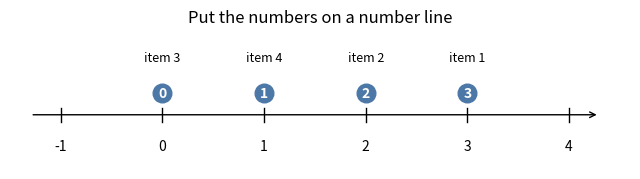
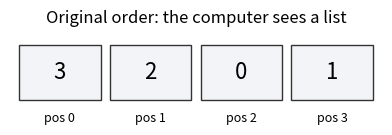
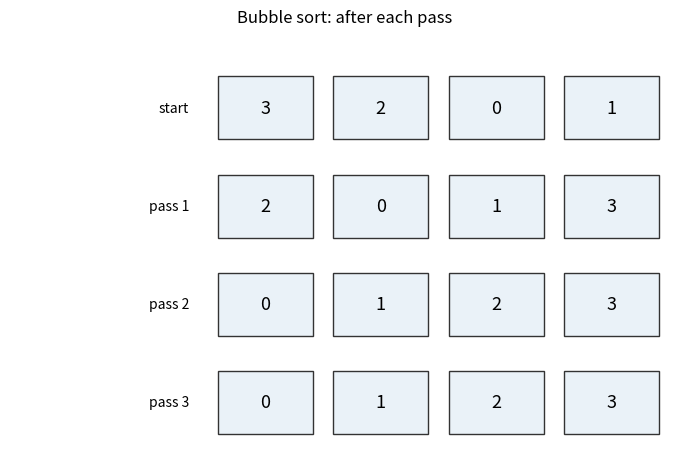
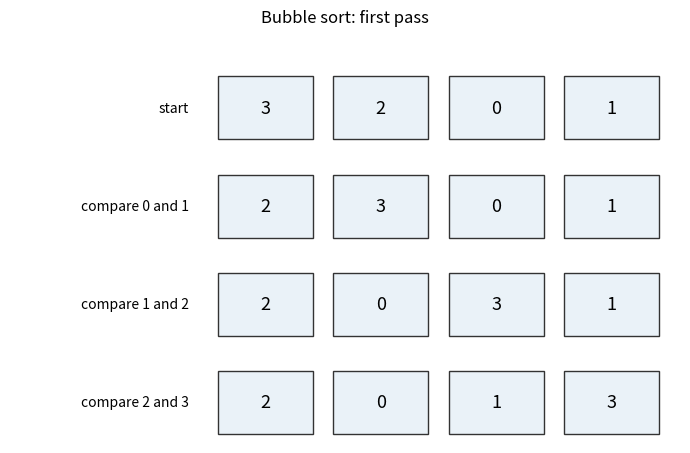
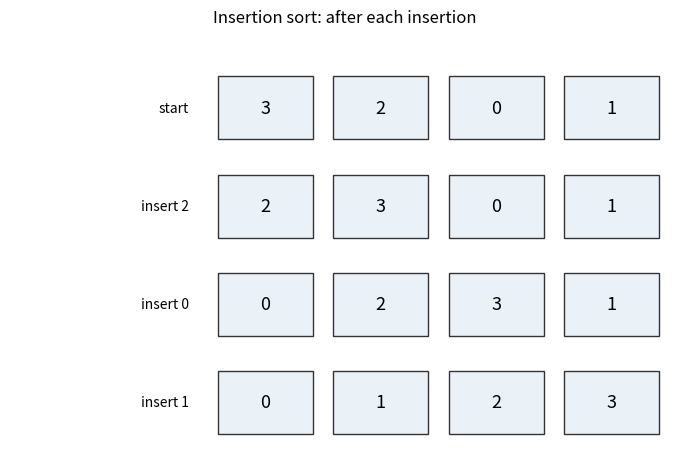
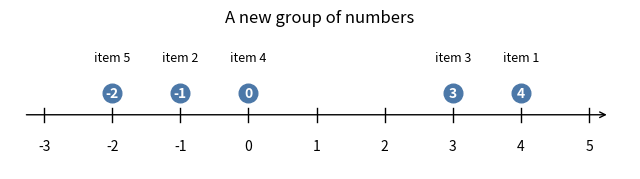

Write the Python code that produced these figures, in order.
import os
os.environ.setdefault("MPLCONFIGDIR", "/tmp/matplotlib")
os.environ.setdefault("XDG_CACHE_HOME", "/tmp")

import matplotlib.pyplot as plt

plt.rcParams["axes.unicode_minus"] = False


def draw_number_line(values, xmin=None, xmax=None, title="number line"):
    """把一组数画在数轴上。"""
    xmin = min(values) - 1 if xmin is None else xmin
    xmax = max(values) + 1 if xmax is None else xmax

    fig, ax = plt.subplots(figsize=(8, 1.8))
    ax.annotate("", xy=(xmax + 0.3, 0), xytext=(xmin - 0.3, 0), arrowprops={"arrowstyle": "->"})
    for x in range(int(xmin), int(xmax) + 1):
        ax.plot([x, x], [-0.06, 0.06], color="black", linewidth=1)
        ax.text(x, -0.2, str(x), ha="center", va="top", fontsize=10)

    for index, value in enumerate(values):
        ax.scatter(value, 0.18, s=180, color="#4C78A8", zorder=3)
        ax.text(value, 0.18, str(value), ha="center", va="center", color="white", weight="bold")
        ax.text(value, 0.42, f"item {index + 1}", ha="center", va="bottom", fontsize=9)

    ax.set_xlim(xmin - 0.5, xmax + 0.6)
    ax.set_ylim(-0.45, 0.7)
    ax.set_title(title)
    ax.axis("off")
    plt.show()


def draw_row(numbers, title="list"):
    """把列表画成一排格子，方便观察排序过程。"""
    fig, ax = plt.subplots(figsize=(1.2 * len(numbers), 1.2))
    for i, number in enumerate(numbers):
        rect = plt.Rectangle((i, 0), 0.9, 0.8, facecolor="#F2F4F8", edgecolor="#333333")
        ax.add_patch(rect)
        ax.text(i + 0.45, 0.4, str(number), ha="center", va="center", fontsize=16)
        ax.text(i + 0.45, -0.18, f"pos {i}", ha="center", va="top", fontsize=9)
    ax.set_xlim(-0.1, len(numbers))
    ax.set_ylim(-0.35, 1.0)
    ax.set_title(title)
    ax.axis("off")
    plt.show()


def draw_trace(states, title):
    """把若干个列表状态画在一起。"""
    fig, axes = plt.subplots(len(states), 1, figsize=(7, 1.1 * len(states)))
    if len(states) == 1:
        axes = [axes]

    for ax, (label, numbers) in zip(axes, states):
        for i, number in enumerate(numbers):
            rect = plt.Rectangle((i, 0), 0.82, 0.72, facecolor="#EAF2F8", edgecolor="#333333")
            ax.add_patch(rect)
            ax.text(i + 0.41, 0.36, str(number), ha="center", va="center", fontsize=13)
        ax.text(-0.25, 0.36, label, ha="right", va="center", fontsize=10)
        ax.set_xlim(-1.8, len(numbers))
        ax.set_ylim(-0.1, 0.85)
        ax.axis("off")

    fig.suptitle(title, y=1.02)
    plt.tight_layout()
    plt.show()

nums = [3, 2, 0, 1]

draw_number_line(nums, xmin=-1, xmax=4, title="Put the numbers on a number line")
draw_row(nums, title="Original order: the computer sees a list")

def bubble_sort(numbers):
    """用冒泡排序把 numbers 从小到大排列。"""
    numbers = numbers.copy()
    n = len(numbers)

    for pass_index in range(n - 1):
        for j in range(0, n - 1 - pass_index):
            if numbers[j] > numbers[j + 1]:
                numbers[j], numbers[j + 1] = numbers[j + 1], numbers[j]

    return numbers


print("sorted result:", bubble_sort(nums))

bubble_test_data = [5, 1, 4, 2, 0]
bubble_expected = [0, 1, 2, 4, 5]


def bubble_sort_practice(numbers):
    result = numbers.copy()

    n = len(result)
    for pass_index in range(n - 1):
        for j in range(0, n - 1 - pass_index):
            if result[j] > result[j + 1]:
                result[j], result[j + 1] = result[j + 1], result[j]

    return result


print("test data:", bubble_test_data)
print("expected:", bubble_expected)
print("your result:", bubble_sort_practice(bubble_test_data))

assert bubble_sort_practice(bubble_test_data) == bubble_expected

def bubble_sort_trace(numbers):
    """用冒泡排序排列 numbers，并记录每一轮结束后的状态。"""
    numbers = numbers.copy()
    n = len(numbers)
    states = [("start", numbers.copy())]

    for pass_index in range(n - 1):
        for j in range(0, n - 1 - pass_index):
            if numbers[j] > numbers[j + 1]:
                numbers[j], numbers[j + 1] = numbers[j + 1], numbers[j]
        states.append((f"pass {pass_index + 1}", numbers.copy()))

    return numbers, states


sorted_nums, bubble_states = bubble_sort_trace(nums)
print("sorted result:", sorted_nums)
draw_trace(bubble_states, "Bubble sort: after each pass")

first_pass = [3, 2, 0, 1]
first_pass_states = [("start", first_pass.copy())]

for j in range(len(first_pass) - 1):
    if first_pass[j] > first_pass[j + 1]:
        first_pass[j], first_pass[j + 1] = first_pass[j + 1], first_pass[j]
    first_pass_states.append((f"compare {j} and {j + 1}", first_pass.copy()))

draw_trace(first_pass_states, "Bubble sort: first pass")

def insertion_sort(numbers):
    """用插入排序把 numbers 从小到大排列。"""
    numbers = numbers.copy()

    for i in range(1, len(numbers)):
        key = numbers[i]
        j = i - 1

        while j >= 0 and numbers[j] > key:
            numbers[j + 1] = numbers[j]
            j -= 1

        numbers[j + 1] = key

    return numbers


print("sorted result:", insertion_sort(nums))

insertion_test_data = [3, -1, 2, -5, 0]
insertion_expected = [-5, -1, 0, 2, 3]


def insertion_sort_practice(numbers):
    result = numbers.copy()

    for i in range(1, len(result)):
        key = result[i]
        j = i - 1

        while j >= 0 and result[j] > key:
            result[j + 1] = result[j]
            j -= 1

        result[j + 1] = key

    return result


print("test data:", insertion_test_data)
print("expected:", insertion_expected)
print("your result:", insertion_sort_practice(insertion_test_data))

assert insertion_sort_practice(insertion_test_data) == insertion_expected

insertion_test_data = [3, -1, 2, -5, 0]
insertion_expected = [-5, -1, 0, 2, 3]

def insertion_sort_trace(numbers):
    """用插入排序排列 numbers，并记录每次插入后的状态。"""
    numbers = numbers.copy()
    states = [("start", numbers.copy())]

    for i in range(1, len(numbers)):
        key = numbers[i]
        j = i - 1

        while j >= 0 and numbers[j] > key:
            numbers[j + 1] = numbers[j]
            j -= 1

        numbers[j + 1] = key
        states.append((f"insert {key}", numbers.copy()))

    return numbers, states


sorted_nums, insertion_states = insertion_sort_trace(nums)
print("sorted result:", sorted_nums)
draw_trace(insertion_states, "Insertion sort: after each insertion")

new_nums = [4, -1, 3, 0, -2]

print("original:", new_nums)
print("bubble sort:", bubble_sort(new_nums))
print("insertion sort:", insertion_sort(new_nums))

draw_number_line(new_nums, xmin=-3, xmax=5, title="A new group of numbers")
